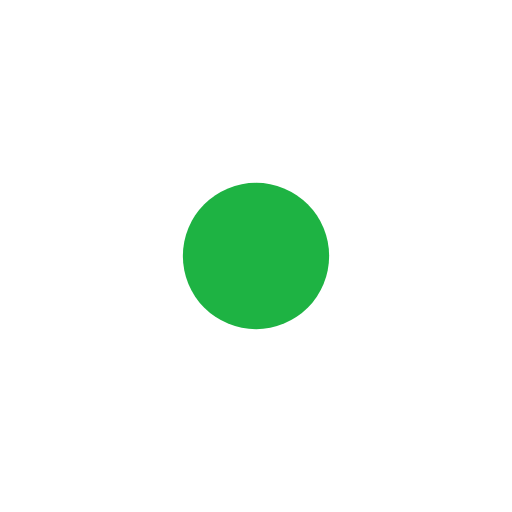
t = 0.00 s
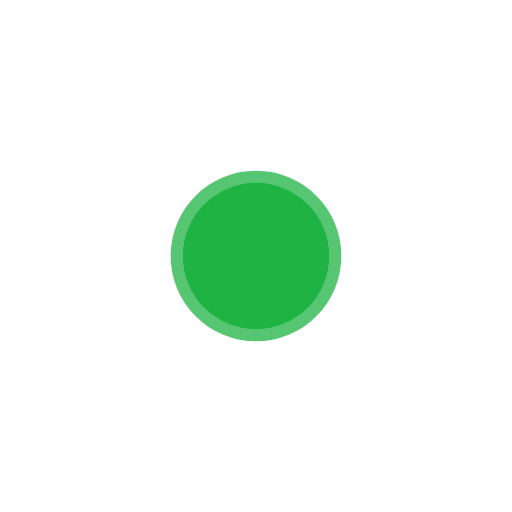
t = 0.75 s
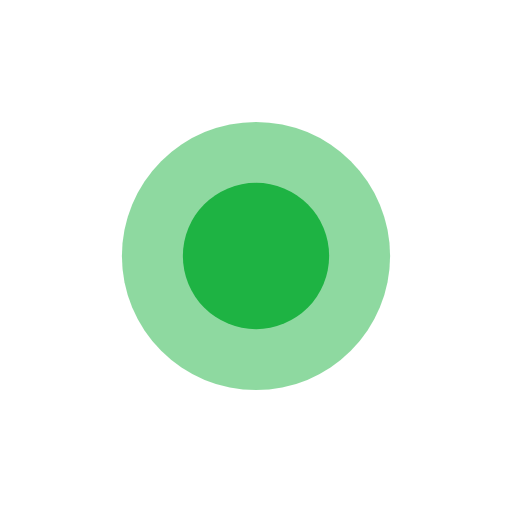
t = 1.50 s
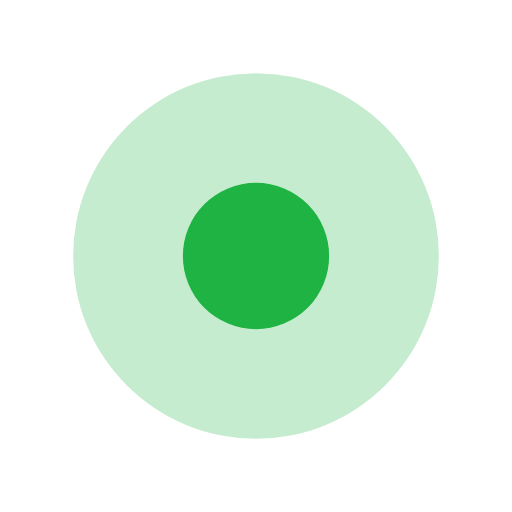
t = 2.25 s

The animated SVG that drew these frames (rendered in a browser with its animation timeline set to each time). Animation: 2 SMIL elements (animate=2); one cycle of 3.00 s, repeats indefinitely.

<!-- Pages Vector maps -->

<svg version="1.1" id="Layer_1" xmlns="http://www.w3.org/2000/svg" xmlns:xlink="http://www.w3.org/1999/xlink" x="0px" y="0px"
	 width="42px" height="42px" viewBox="0 0 42 42" enable-background="new 0 0 42 42" xml:space="preserve">
	 
<circle opacity="0.2" fill="#1EB343" cx="21" cy="21" r="19">
     <animate attributeName="r" values="3;19" dur="3s" repeatCount="indefinite"/>
     <animate attributeName="opacity" values="1;0" dur="3s" repeatCount="indefinite"/>
</circle>


<circle fill="#1EB343" cx="21" cy="21" r="6"/>
</svg>
